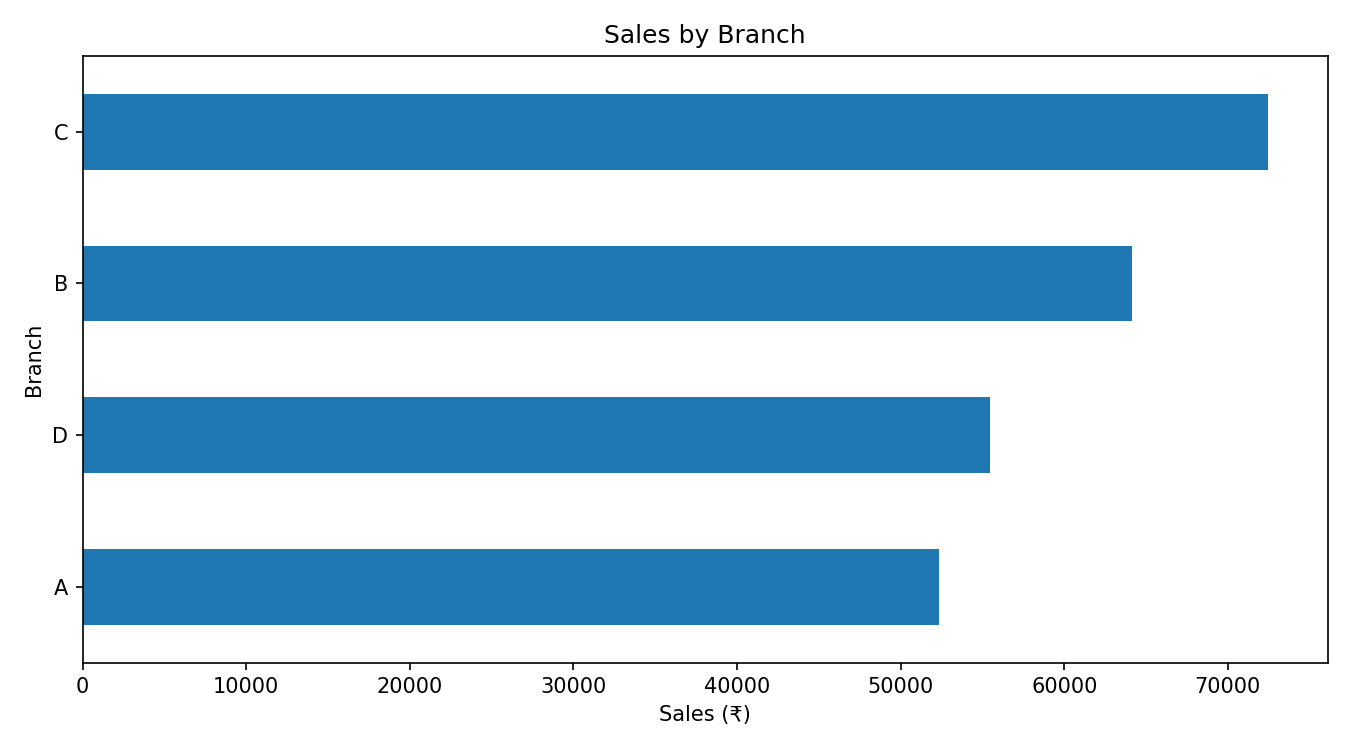

Data behind this chart, as committed beside it:
Branch, City, Sales
C, Mumbai, 72469
B, Delhi, 64116
D, Bengaluru, 55468
A, Jaipur, 52357
